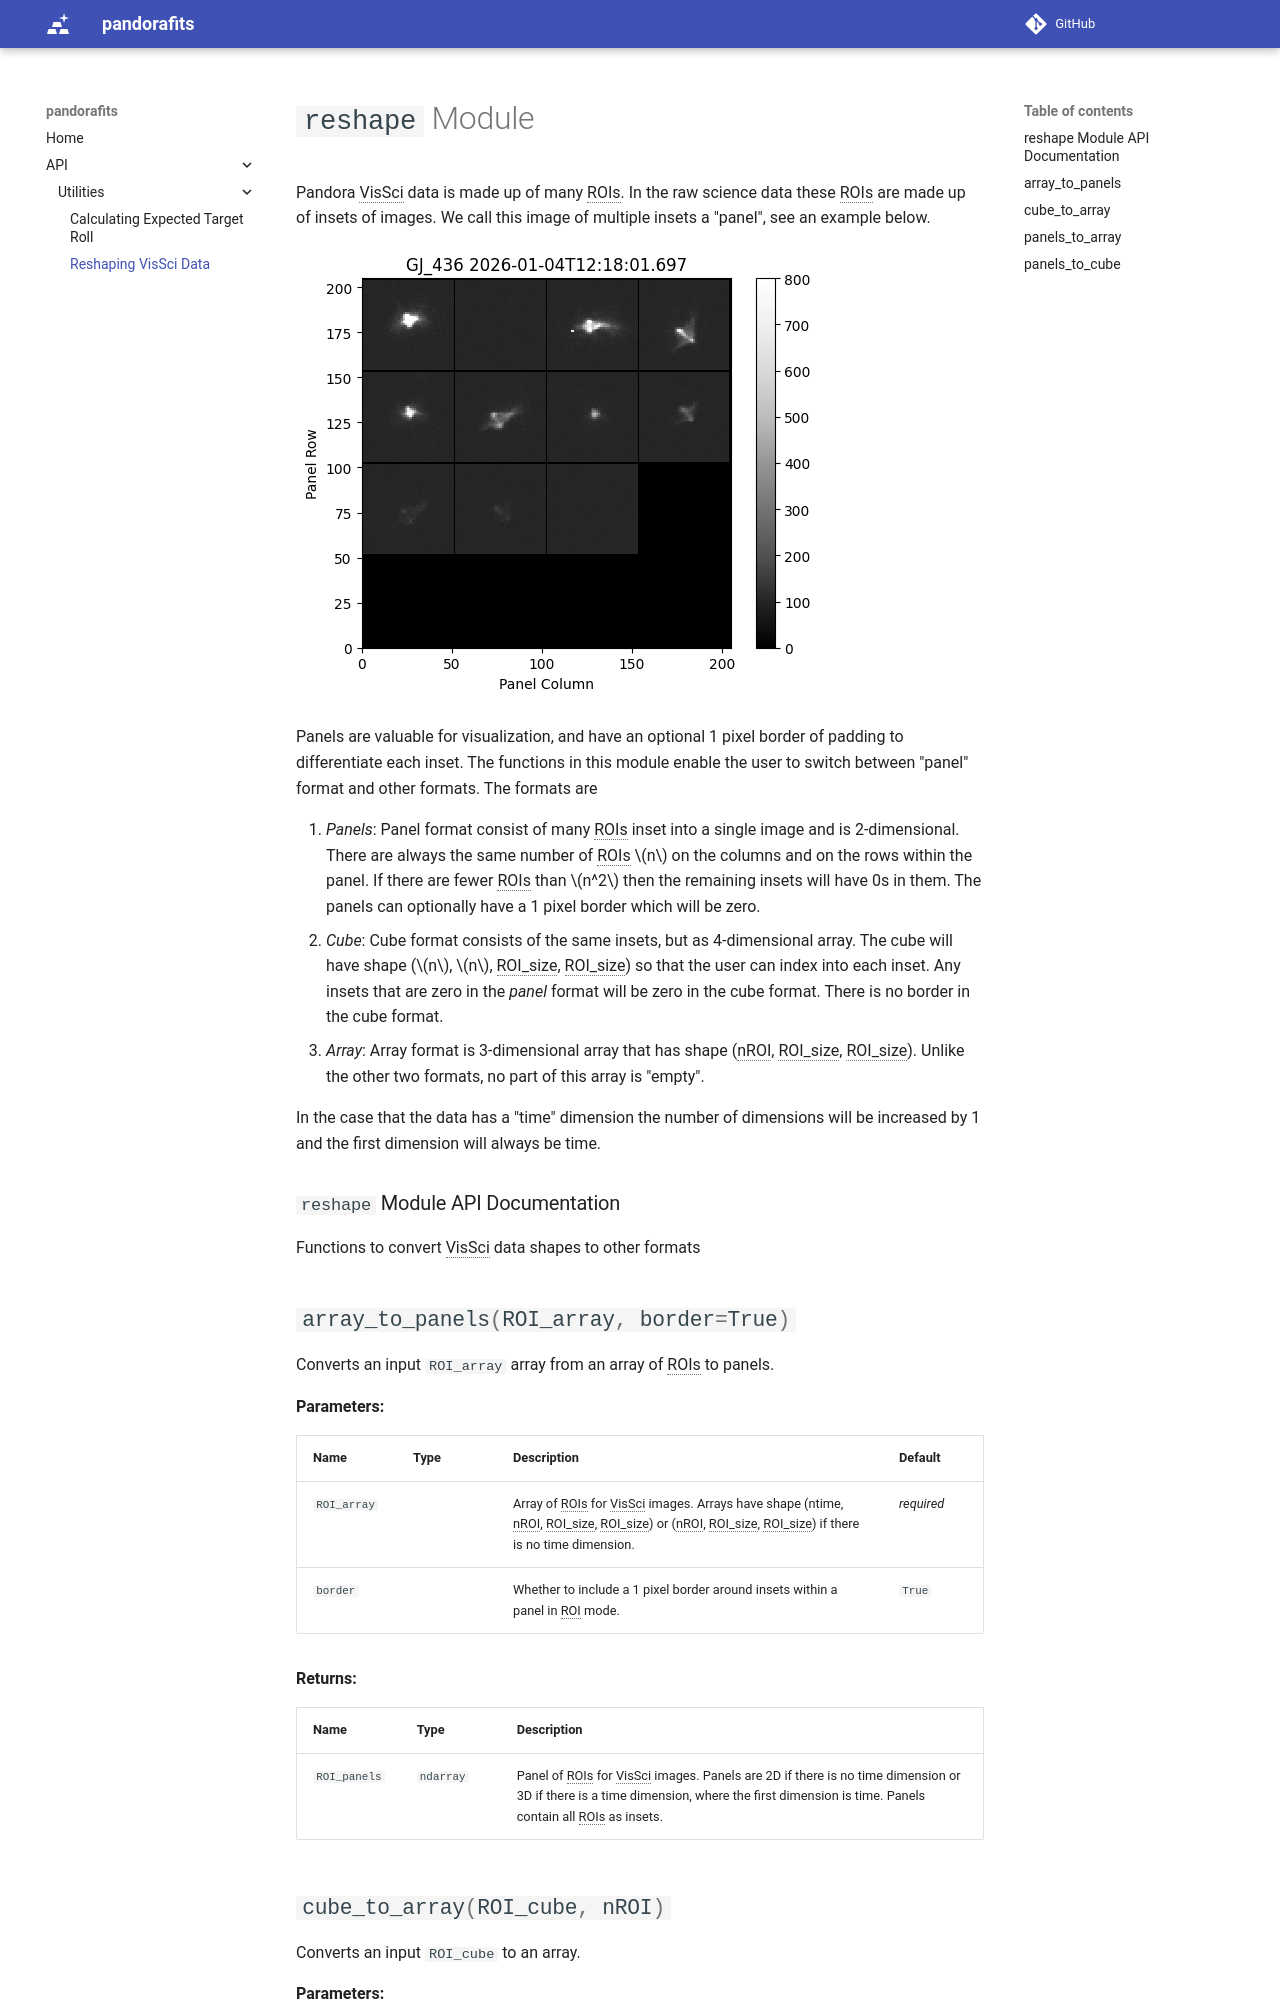

repository: PandoraMission/pandora-fits · page: apidocs/reshape/index.html · generator: mkdocs

# `reshape` Module

Pandora VisSci data is made up of many ROIs. In the raw science data these ROIs are made up of insets of images. We call this image of multiple insets a "panel", see an example below.

![Simulated Example Panels](../images/roi_panels.png)

Panels are valuable for visualization, and have an optional 1 pixel border of padding to differentiate each inset. The functions in this module enable the user to switch between "panel" format and other formats. The formats are
